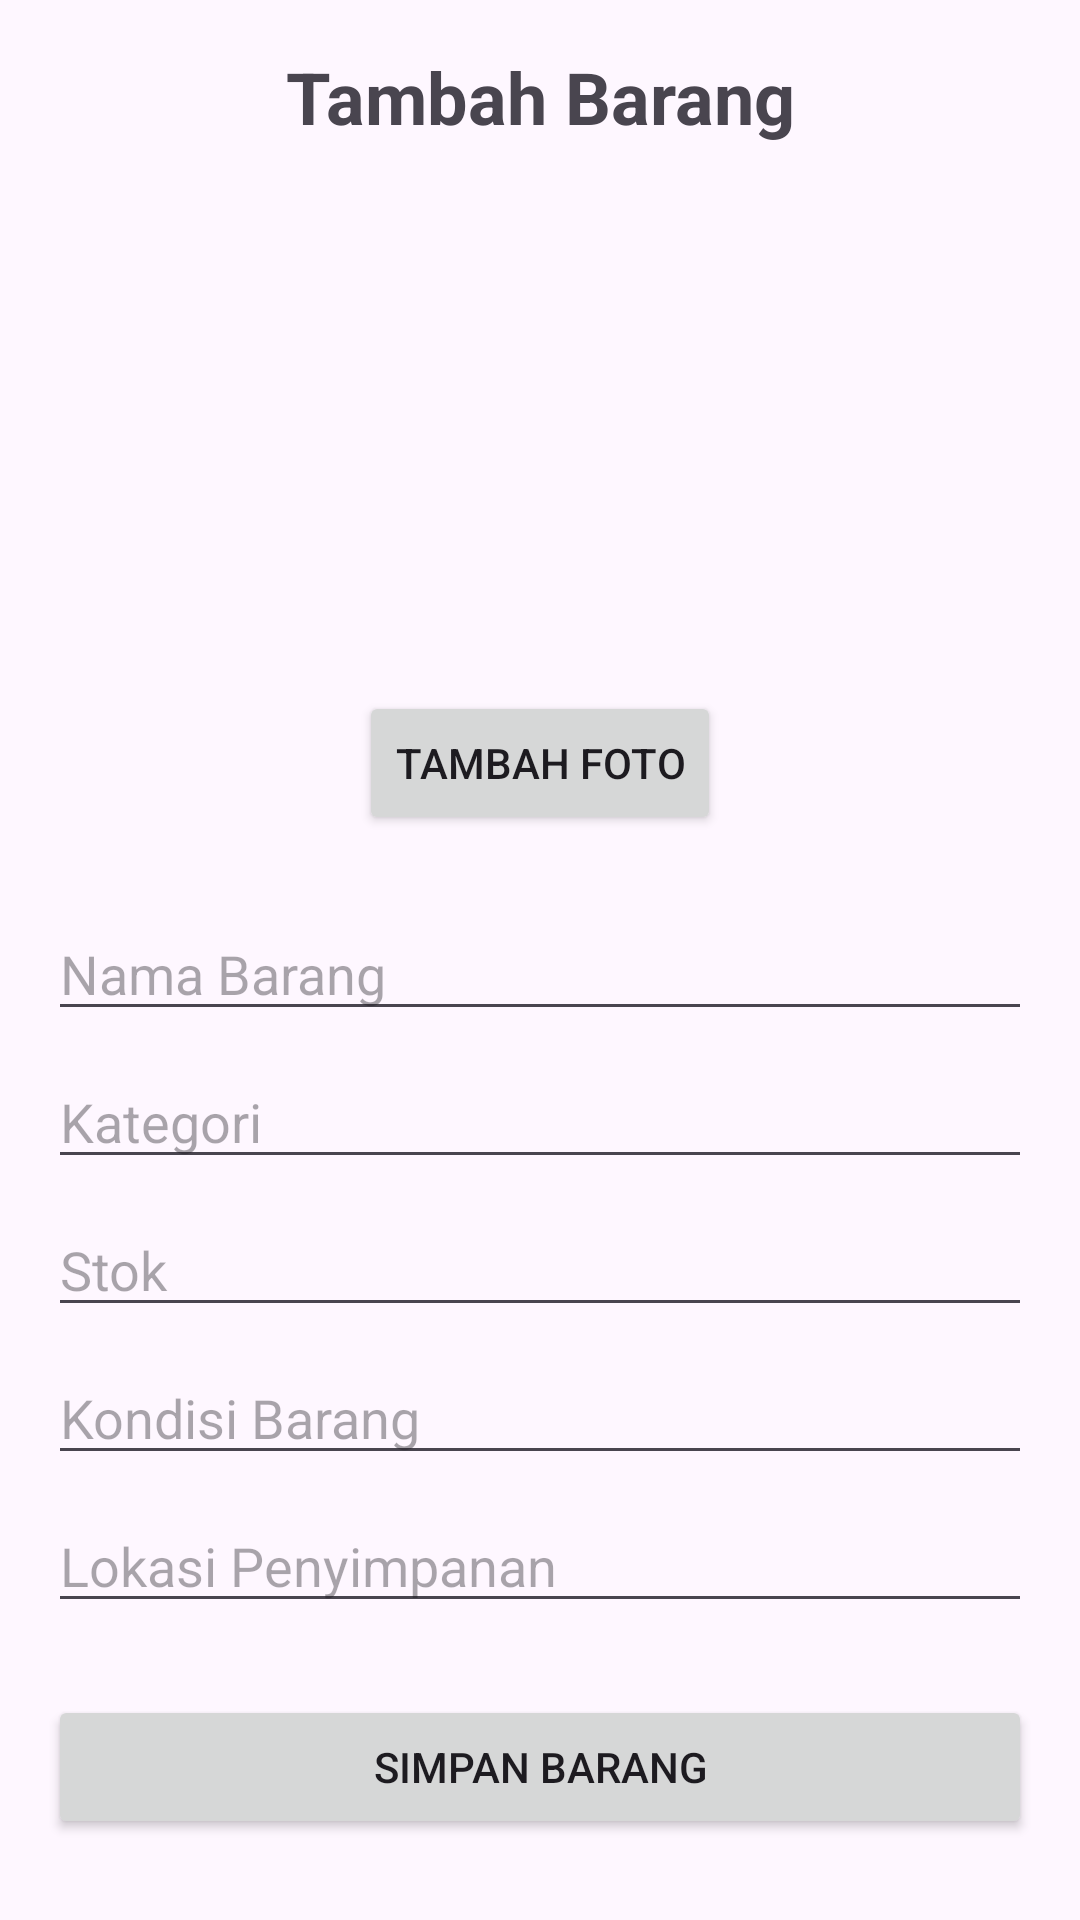

The Android layout XML behind this screen, and the referenced resources:
<!-- AndroidManifest.xml: application theme Theme.PendataanInventarisSekolah -->
<!-- res/layout/activity_add_barang.xml -->
<?xml version="1.0" encoding="utf-8"?>
<ScrollView xmlns:android="http://schemas.android.com/apk/res/android"
    android:layout_width="match_parent"
    android:layout_height="match_parent">

    <LinearLayout
        android:layout_width="match_parent"
        android:layout_height="wrap_content"
        android:orientation="vertical"
        android:padding="16dp">

        <TextView
            android:layout_width="match_parent"
            android:layout_height="wrap_content"
            android:layout_marginBottom="16dp"
            android:gravity="center"
            android:text="Tambah Barang"
            android:textSize="24sp"
            android:textStyle="bold" />

        <ImageView
            android:id="@+id/ivPhoto"
            android:layout_width="150dp"
            android:layout_height="150dp"
            android:layout_gravity="center"
            android:layout_marginBottom="16dp"
            android:scaleType="centerCrop"
            android:src="@drawable/outline_add_photo_alternate_24" />

        <Button
            android:id="@+id/btnAddPhoto"
            android:layout_width="wrap_content"
            android:layout_height="wrap_content"
            android:layout_gravity="center"
            android:layout_marginBottom="24dp"
            android:text="Tambah Foto" />

        <EditText
            android:id="@+id/etName"
            android:layout_width="match_parent"
            android:layout_height="wrap_content"
            android:hint="Nama Barang"
            android:layout_marginBottom="8dp" />

        <EditText
            android:id="@+id/etKategori"
            android:layout_width="match_parent"
            android:layout_height="wrap_content"
            android:hint="Kategori"
            android:layout_marginBottom="8dp" />

        <EditText
            android:id="@+id/etStok"
            android:layout_width="match_parent"
            android:layout_height="wrap_content"
            android:hint="Stok"
            android:layout_marginBottom="8dp" />

        <EditText
            android:id="@+id/etKondisi"
            android:layout_width="match_parent"
            android:layout_height="wrap_content"
            android:hint="Kondisi Barang"
            android:layout_marginBottom="8dp" />

        <EditText
            android:id="@+id/etLokasi"
            android:layout_width="match_parent"
            android:layout_height="wrap_content"
            android:hint="Lokasi Penyimpanan"
            android:layout_marginBottom="24dp" />

        <Button
            android:id="@+id/btnSave"
            android:layout_width="match_parent"
            android:layout_height="wrap_content"
            android:text="Simpan Barang" />

    </LinearLayout>
</ScrollView>
<!-- resources referenced by this layout -->
<resources>
  <style name="Theme.PendataanInventarisSekolah" parent="Base.Theme.PendataanInventarisSekolah" />
  <style name="Base.Theme.PendataanInventarisSekolah" parent="Theme.Material3.DayNight.NoActionBar">
          
          
      </style>
</resources>
